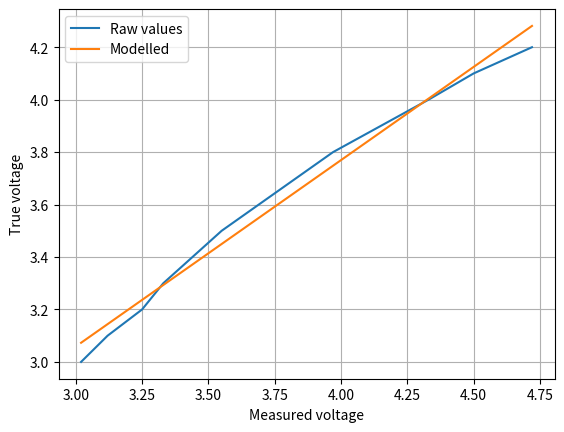

The matplotlib source for this figure:
"""
A quick script to calibrate the battery ADC for the WMs.
Power the WM from a bench power supply with a bunch of different voltages,
put the measured and true values below, run the script,
and then use the slope and intercept in the WM code.

Results from below input:
Slope: 		0.7106689209693502
Intercept:	0.9267915203537527
R^2: 		0.9847840762003852
"""
import numpy as np
import matplotlib.pyplot as plt
from scipy.stats import linregress

true_voltages = np.array(
    [
        3.00,
        3.10,
        3.20,
        3.30,
        3.40,
        3.50,
        3.60,
        3.70,
        3.80,
        3.90,
        4.00,
        4.10,
        4.20,
    ]
)
read_voltages = np.array(
    [
        3.02,
        3.12,
        3.25,
        3.33,
        3.44,
        3.55,
        3.69,
        3.83,
        3.97,
        4.15,
        4.33,
        4.50,
        4.72,
    ]
)

result = linregress(read_voltages, true_voltages)
print(f"Slope:\t\t{result.slope}")
print(f"Intercept:\t{result.intercept}")
print(f"R^2:\t\t{result.rvalue ** 2}")

plt.plot(read_voltages, true_voltages, label="Raw values")
plt.plot(
    read_voltages, read_voltages * result.slope + result.intercept, label="Modelled"
)
plt.grid(which="both")
plt.legend()
plt.xlabel("Measured voltage")
plt.ylabel("True voltage")
plt.show()